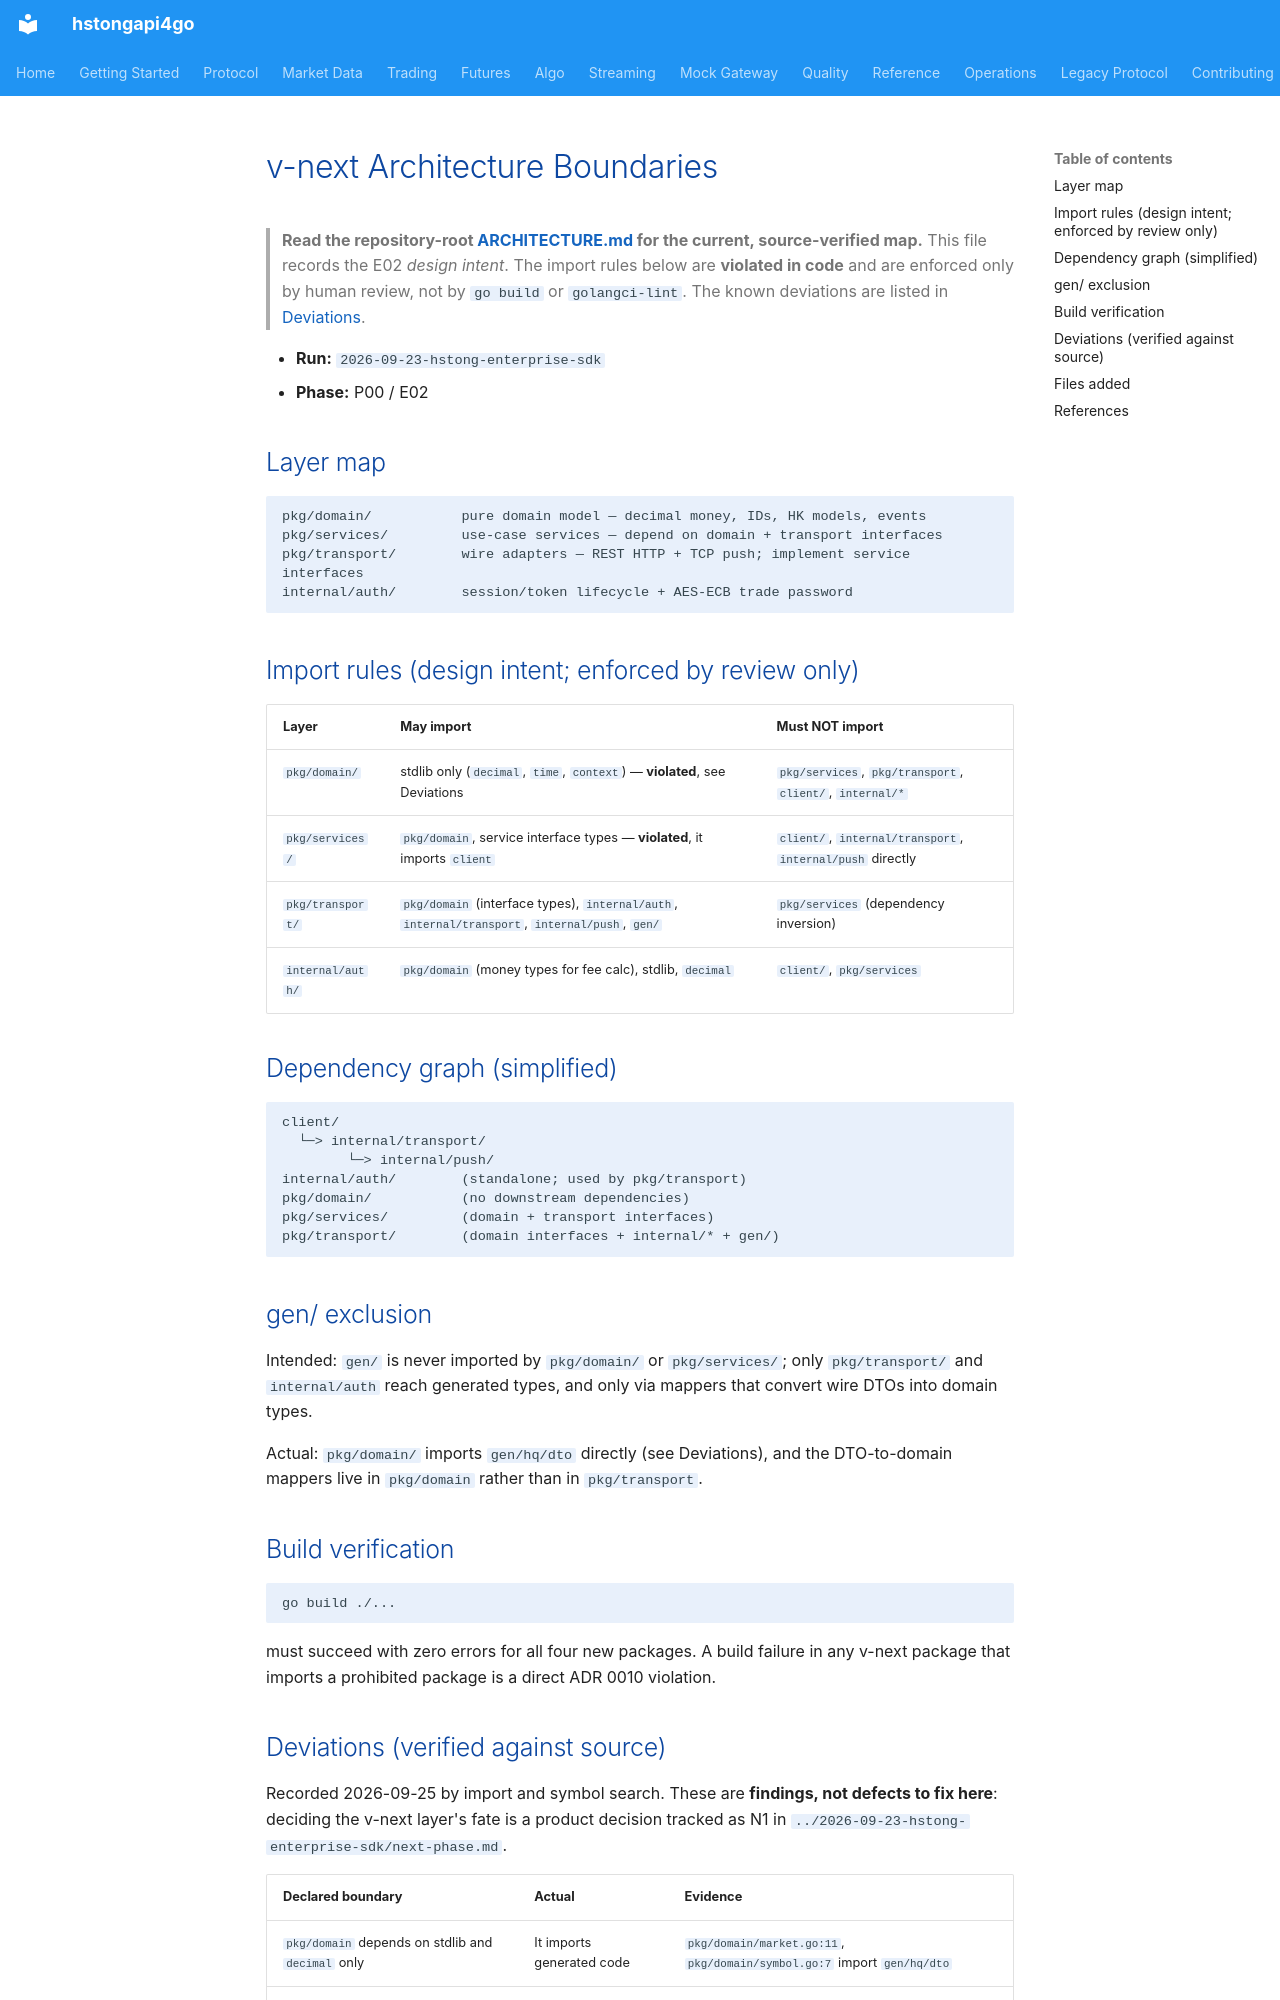

repository: shing1211/hstongapi4go · page: runs/2026-09-23-hstong-enterprise-sdk/ARCHITECTURE/index.html · generator: mkdocs

# v-next Architecture Boundaries

> **Read the repository-root [ARCHITECTURE.md](../../../ARCHITECTURE.md) for the
> current, source-verified map.** This file records the E02 *design intent*. The
> import rules below are **violated in code** and are enforced only by human
> review, not by `go build` or `golangci-lint`. The known deviations are listed
> in [Deviations](#deviations-verified-against-source).

- **Run:** `2026-09-23-hstong-enterprise-sdk`
- **Phase:** P00 / E02

## Layer map

```
pkg/domain/           pure domain model — decimal money, IDs, HK models, events
pkg/services/         use-case services — depend on domain + transport interfaces
pkg/transport/        wire adapters — REST HTTP + TCP push; implement service interfaces
internal/auth/        session/token lifecycle + AES-ECB trade password
```

## Import rules (design intent; enforced by review only)

| Layer | May import | Must NOT import |
|-------|-----------|-----------------|
| `pkg/domain/` | stdlib only (`decimal`, `time`, `context`) — **violated**, see Deviations | `pkg/services`, `pkg/transport`, `client/`, `internal/*` |
| `pkg/services/` | `pkg/domain`, service interface types — **violated**, it imports `client` | `client/`, `internal/transport`, `internal/push` directly |
| `pkg/transport/` | `pkg/domain` (interface types), `internal/auth`, `internal/transport`, `internal/push`, `gen/` | `pkg/services` (dependency inversion) |
| `internal/auth/` | `pkg/domain` (money types for fee calc), stdlib, `decimal` | `client/`, `pkg/services` |

## Dependency graph (simplified)

```
client/
  └─> internal/transport/
        └─> internal/push/
internal/auth/        (standalone; used by pkg/transport)
pkg/domain/           (no downstream dependencies)
pkg/services/         (domain + transport interfaces)
pkg/transport/        (domain interfaces + internal/* + gen/)
```

## gen/ exclusion

Intended: `gen/` is never imported by `pkg/domain/` or `pkg/services/`; only
`pkg/transport/` and `internal/auth` reach generated types, and only via mappers
that convert wire DTOs into domain types.

Actual: `pkg/domain/` imports `gen/hq/dto` directly (see Deviations), and the
DTO-to-domain mappers live in `pkg/domain` rather than in `pkg/transport`.

## Build verification

```sh
go build ./...
```

must succeed with zero errors for all four new packages. A build failure in any
v-next package that imports a prohibited package is a direct ADR 0010 violation.
